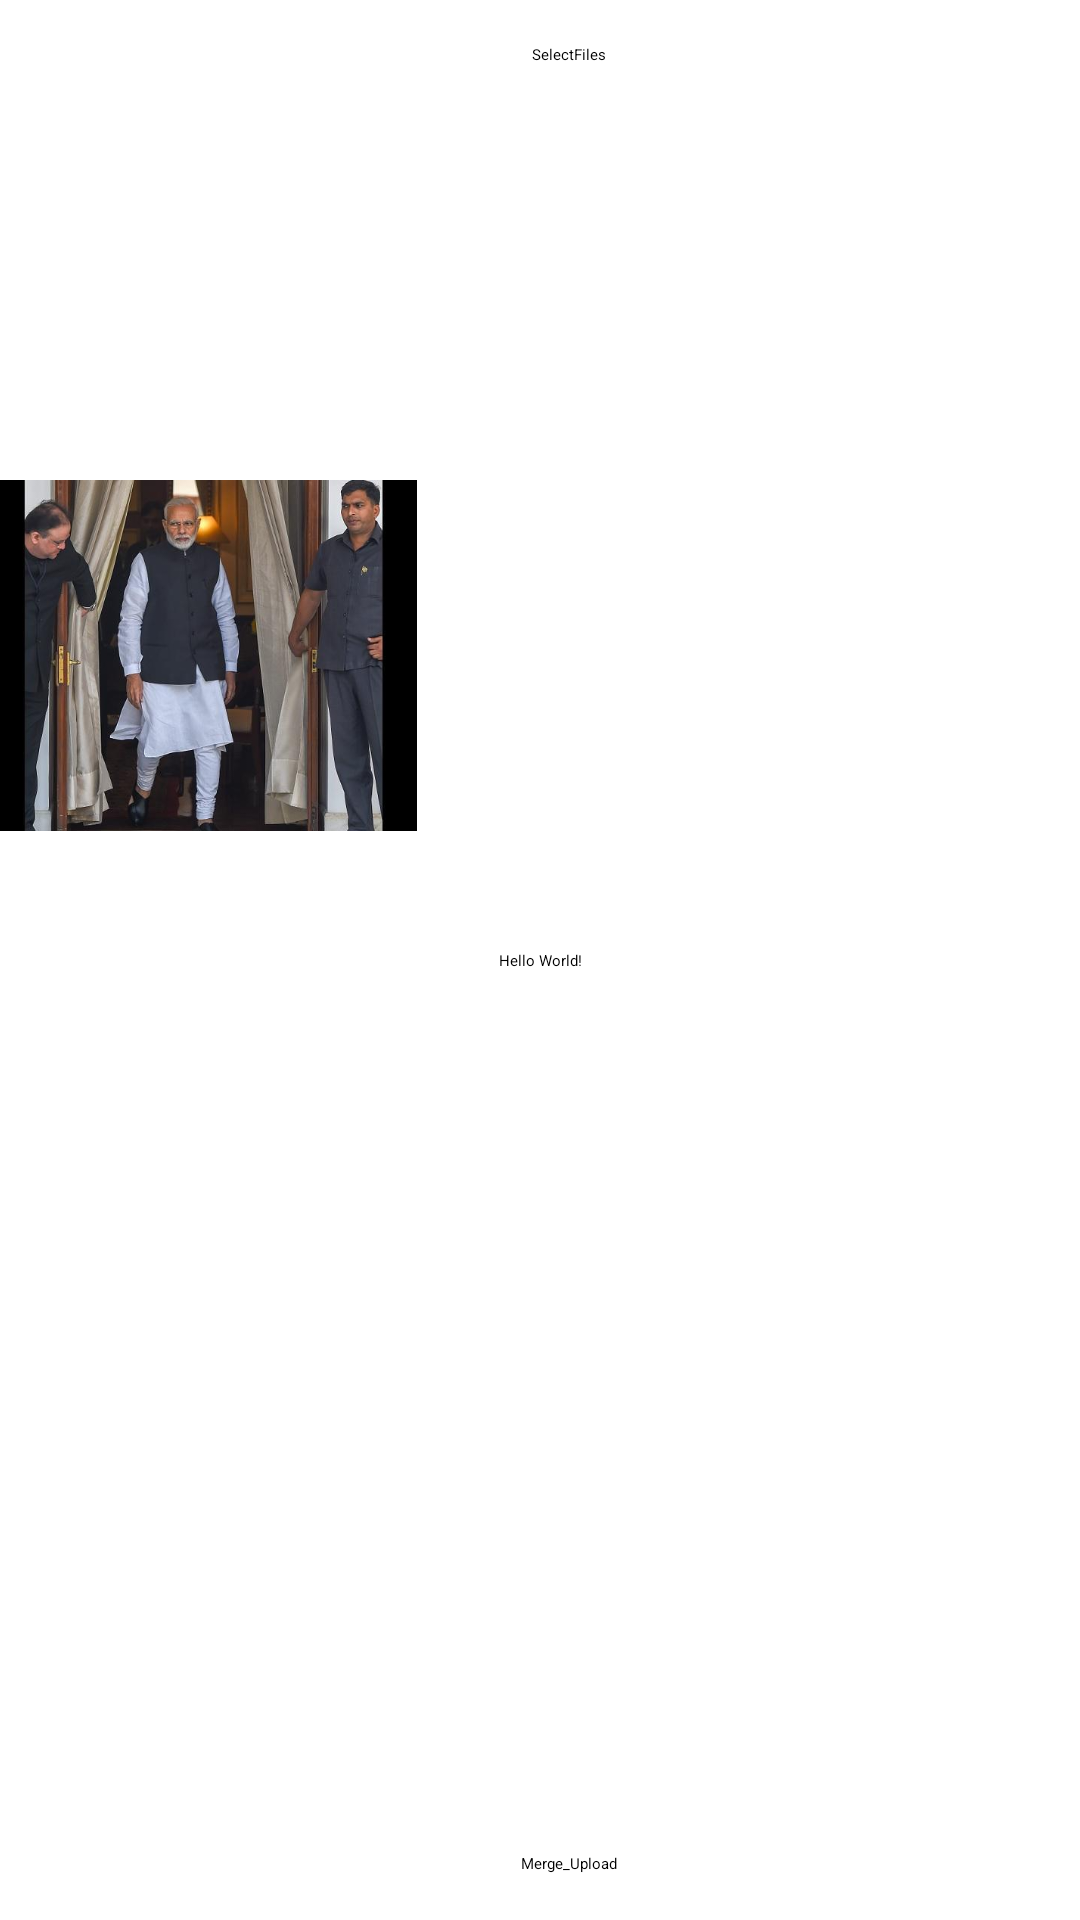

Here is an Android app screen rendered from its layout file. Give the layout XML and the strings, colors and styles it references.
<!-- AndroidManifest.xml: application theme Theme.Java_FFMPEG_08_JAN -->
<!-- res/layout/activity_main.xml -->
<?xml version="1.0" encoding="utf-8"?>
<androidx.constraintlayout.widget.ConstraintLayout xmlns:android="http://schemas.android.com/apk/res/android"
    xmlns:app="http://schemas.android.com/apk/res-auto"
    xmlns:tools="http://schemas.android.com/tools"
    android:layout_width="match_parent"
    android:layout_height="match_parent"
    tools:context=".MainActivity">

    <TextView
        android:id="@+id/textView"
        android:layout_width="wrap_content"
        android:layout_height="wrap_content"
        android:text="Hello World!"
        app:layout_constraintBottom_toBottomOf="parent"
        app:layout_constraintEnd_toEndOf="parent"
        app:layout_constraintStart_toStartOf="parent"
        app:layout_constraintTop_toTopOf="parent" />


    <Button
        android:id="@+id/OnClickListener"
        android:layout_width="wrap_content"
        android:layout_height="wrap_content"
        android:text="SelectFiles"
        app:layout_constraintBottom_toBottomOf="parent"
        app:layout_constraintEnd_toEndOf="parent"
        app:layout_constraintHorizontal_bias="0.529"
        app:layout_constraintStart_toStartOf="parent"
        app:layout_constraintTop_toTopOf="parent"
        app:layout_constraintVertical_bias="0.023" />


    <ImageView
        android:id="@+id/thumbnailImageViewModi"
        android:layout_width="139dp"
        android:layout_height="117dp"
        android:layout_marginTop="160dp"
        android:scaleType="centerCrop"
        android:src="@drawable/modi"
        app:layout_constraintEnd_toEndOf="parent"
        app:layout_constraintHorizontal_bias="0.0"
        app:layout_constraintStart_toStartOf="parent"
        app:layout_constraintTop_toTopOf="parent" />


    <ImageView
        android:id="@+id/thumbnailImageView"
        android:layout_width="139dp"
        android:layout_height="117dp"
        android:layout_marginTop="372dp"
        android:scaleType="centerCrop"
        app:layout_constraintEnd_toEndOf="parent"
        app:layout_constraintHorizontal_bias="0.04"
        app:layout_constraintStart_toStartOf="parent"
        app:layout_constraintTop_toTopOf="parent" />

    <Button
        android:id="@+id/onClickListenerUpload"
        android:layout_width="wrap_content"
        android:layout_height="wrap_content"
        android:text="Merge_Upload"
        app:layout_constraintBottom_toBottomOf="parent"
        app:layout_constraintEnd_toEndOf="parent"
        app:layout_constraintHorizontal_bias="0.529"
        app:layout_constraintStart_toStartOf="parent"
        app:layout_constraintTop_toTopOf="parent"
        app:layout_constraintVertical_bias="0.976" />

    <GridView
        android:id="@+id/grid_view"
        android:layout_width="238dp"
        android:layout_height="547dp"
        android:columnWidth="100dp"
        android:horizontalSpacing="10dp"
        android:numColumns="2"
        android:verticalSpacing="10dp"
        tools:layout_editor_absoluteX="183dp"
        tools:layout_editor_absoluteY="105dp" />


</androidx.constraintlayout.widget.ConstraintLayout>
<!-- resources referenced by this layout -->
<resources>
  <!-- drawable modi: jpg bitmap (drawable, 36196 bytes) -->
  <style name="Theme.Java_FFMPEG_08_JAN" parent="Theme.MaterialComponents.DayNight.DarkActionBar">
          
          <item name="colorPrimary">@color/purple_200</item>
          <item name="colorPrimaryVariant">@color/purple_700</item>
          <item name="colorOnPrimary">@color/black</item>
          
          <item name="colorSecondary">@color/teal_200</item>
          <item name="colorSecondaryVariant">@color/teal_200</item>
          <item name="colorOnSecondary">@color/black</item>
          
          <item name="android:statusBarColor" tools:targetApi="l">?attr/colorPrimaryVariant</item>
          
      </style>
  <!-- not gathered from this repository: default colours our renderer supplied (Android Studio template values) -->
  <color name="purple_200">#FFBB86FC</color>
  <color name="purple_700">#FF3700B3</color>
  <color name="teal_200">#FF03DAC5</color>
  <color name="black">#FF000000</color>
</resources>
